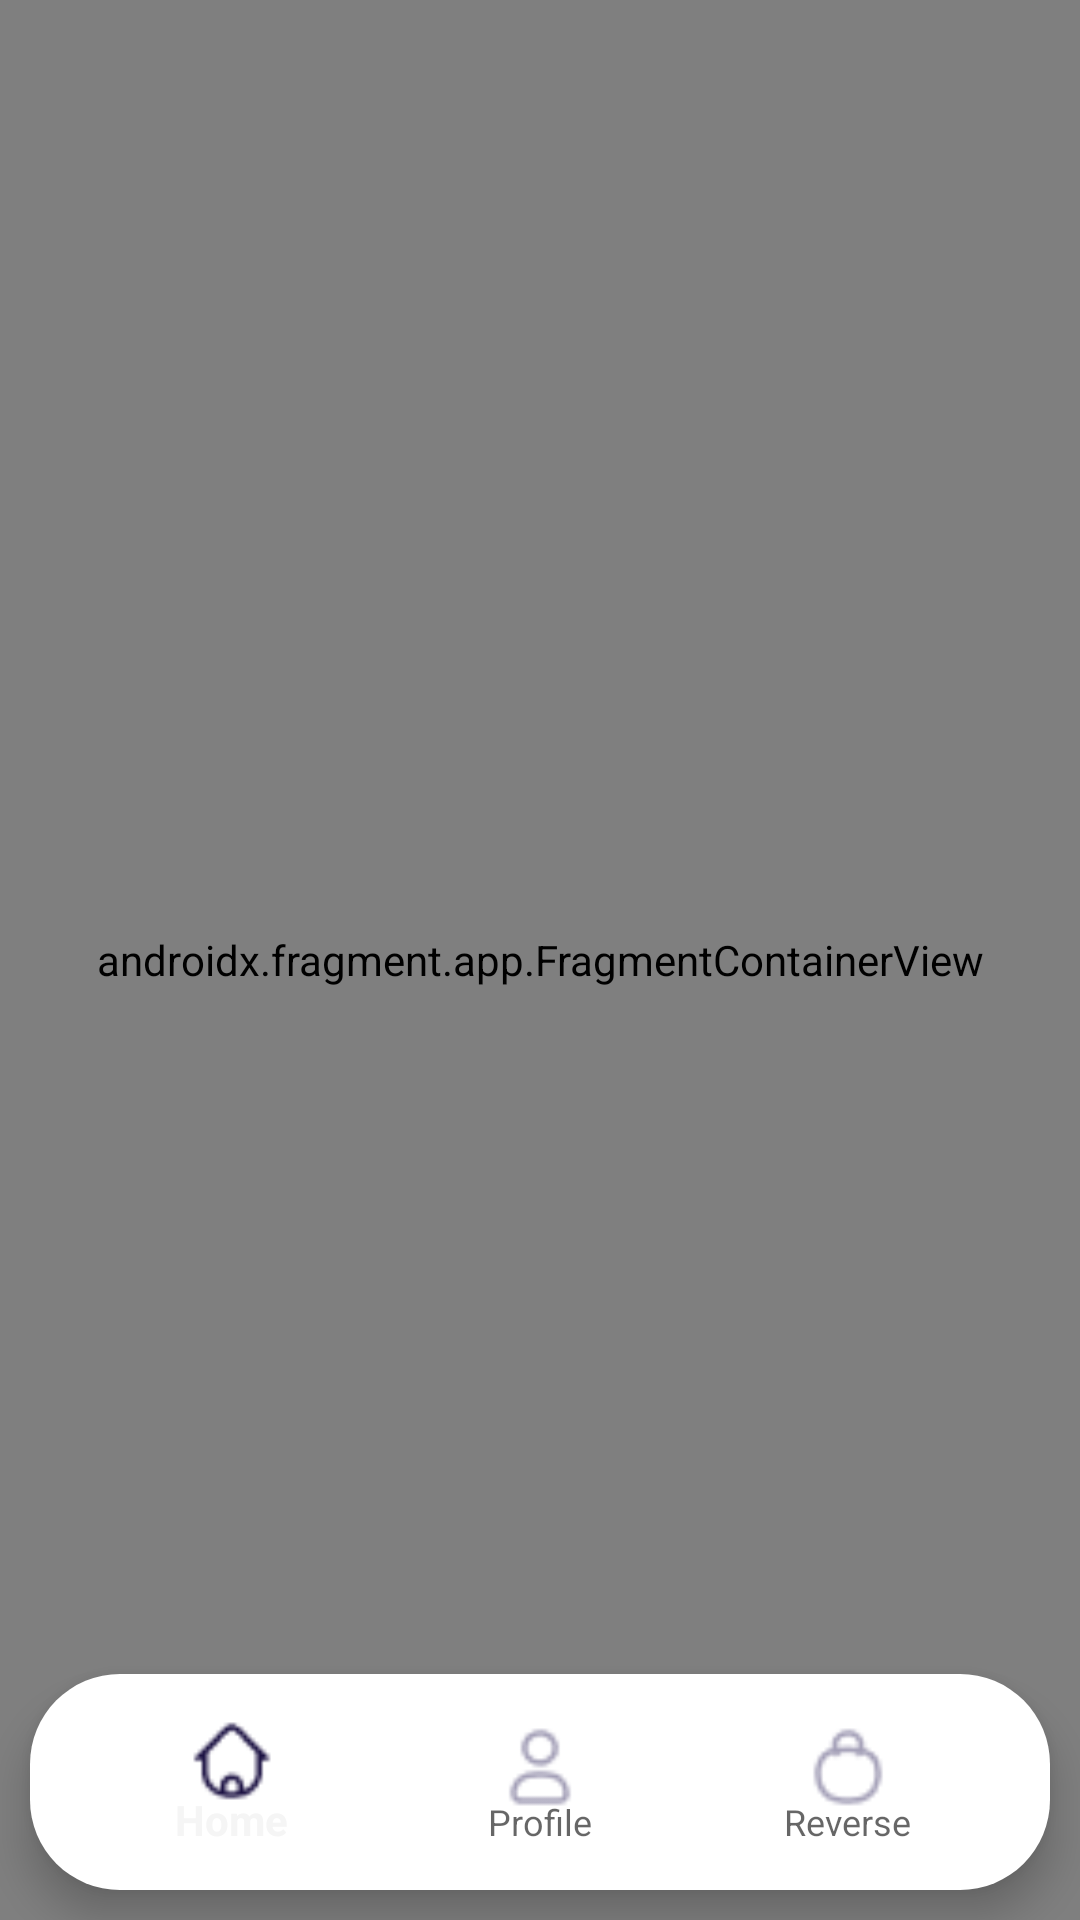

The Android layout XML behind this screen, and the referenced resources:
<!-- AndroidManifest.xml: application theme Theme.TestAPIApplication -->
<!-- res/layout/activity_main.xml -->
<?xml version="1.0" encoding="utf-8"?>
<androidx.constraintlayout.widget.ConstraintLayout xmlns:android="http://schemas.android.com/apk/res/android"
    xmlns:app="http://schemas.android.com/apk/res-auto"
    xmlns:tools="http://schemas.android.com/tools"
    android:id="@+id/main"
    android:layout_width="match_parent"
    android:layout_height="match_parent"
    tools:context=".MainActivity">

    <androidx.fragment.app.FragmentContainerView
        android:id="@+id/nav_host_fragment"
        android:name="androidx.navigation.fragment.NavHostFragment"
        android:layout_width="match_parent"
        android:layout_height="match_parent"
        app:defaultNavHost="true"
        app:navGraph="@navigation/nav_graph" />
    <com.google.android.material.bottomnavigation.BottomNavigationView
        android:layout_width="match_parent"
        android:layout_height="wrap_content"
        android:id="@+id/bottom_menu"
        app:layout_constraintBottom_toBottomOf="parent"
        app:menu="@menu/bottom_menu"
        android:background="@drawable/bg_bottom_menu"
        app:itemIconTint="@drawable/bg_item_menu_selector"
        android:layout_marginHorizontal="10dp"
        android:layout_marginBottom="10dp"
        app:itemIconSize="30dp"
        />

</androidx.constraintlayout.widget.ConstraintLayout>
<!-- resources referenced by this layout -->
<resources>
  <!-- drawable bg_bottom_menu (drawable) -->
  <?xml version="1.0" encoding="utf-8"?>
  <shape xmlns:android="http://schemas.android.com/apk/res/android"
      android:shape="rectangle">
  
      <corners android:radius="30dp" />
  
      <solid android:color="@color/white"/>
  
      <padding
          android:left="16dp"
          android:top="8dp"
          android:right="16dp"
          android:bottom="8dp"/>
  
  </shape>
  <!-- drawable bg_item_menu_selector (drawable) -->
  <?xml version="1.0" encoding="utf-8"?>
  <selector xmlns:android="http://schemas.android.com/apk/res/android">
      <item
          android:state_selected="true"
          android:color="@color/neutral1" />
      <item
          android:state_selected="false"
          android:color="@color/neutral2" />
  
  </selector>
  <style name="Theme.TestAPIApplication" parent="Base.Theme.TestAPIApplication" />
  <color name="white">#FFFFFFFF</color>
  <color name="neutral1">#1C1243</color>
  <color name="neutral2">#A29EB6</color>
  <style name="Base.Theme.TestAPIApplication" parent="Theme.AppCompat.DayNight.NoActionBar">
          
          
      </style>
</resources>
